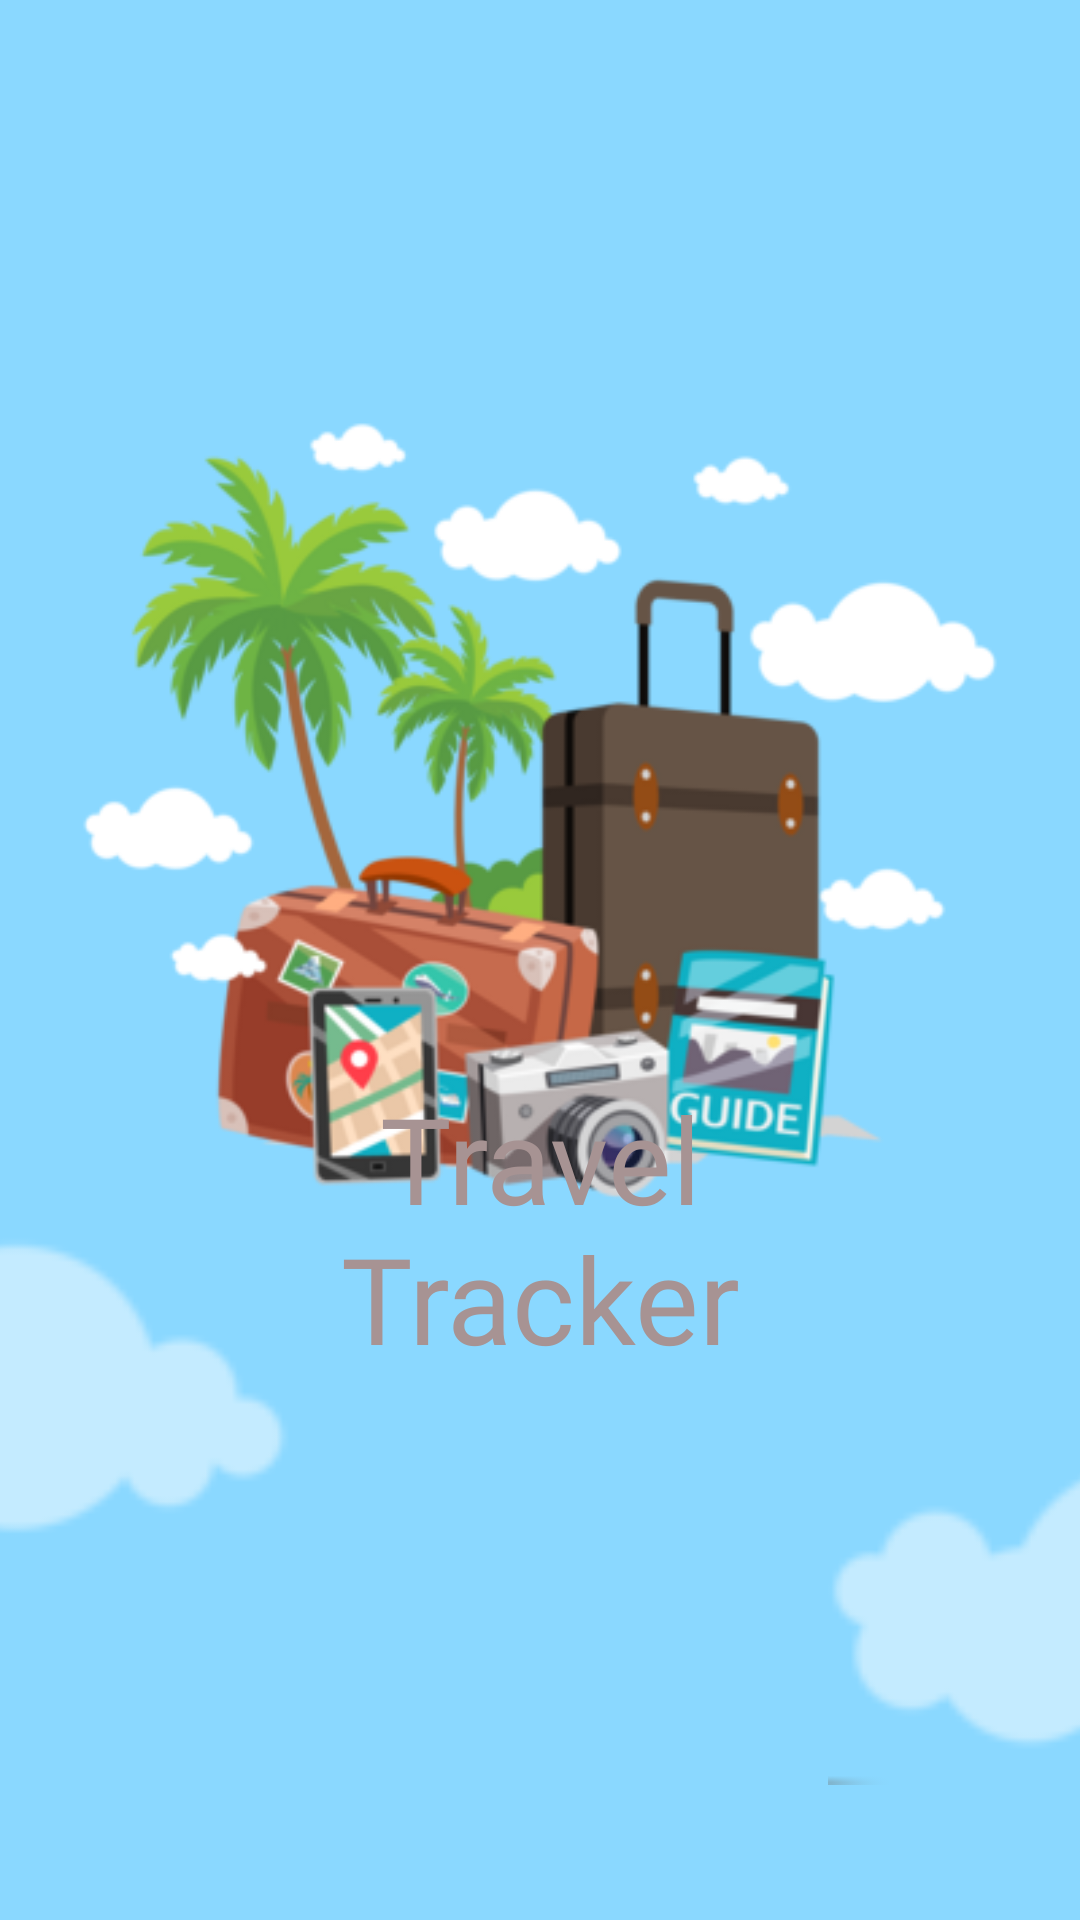

Layout XML and referenced resources for this Android screen:
<!-- AndroidManifest.xml: application theme Theme.TravelTrackerApp -->
<!-- res/layout/activity_load.xml -->
<?xml version="1.0" encoding="utf-8"?>
<androidx.constraintlayout.widget.ConstraintLayout xmlns:android="http://schemas.android.com/apk/res/android"
    xmlns:app="http://schemas.android.com/apk/res-auto"
    xmlns:tools="http://schemas.android.com/tools"
    android:layout_width="match_parent"
    android:layout_height="match_parent"
    android:background="@color/light_blue">

    <ImageView
        android:id="@+id/imageView"
        android:layout_width="wrap_content"
        android:layout_height="wrap_content"
        android:layout_marginTop="88dp"
        android:contentDescription="@string/app_logo_description"
        app:layout_constraintEnd_toEndOf="parent"
        app:layout_constraintHorizontal_bias="1.0"
        app:layout_constraintStart_toStartOf="parent"
        app:layout_constraintTop_toTopOf="parent"
        app:srcCompat="@drawable/icon" />

    <TextView
        android:id="@+id/textView"
        android:layout_width="141dp"
        android:layout_height="158dp"
        android:fontFamily="@font/pacifico_regular"
        android:gravity="center"
        android:text="@string/app_name_load_screen"
        android:textColor="@color/orange"
        android:textSize="40sp"
        app:layout_constraintBottom_toBottomOf="parent"
        app:layout_constraintEnd_toEndOf="parent"
        app:layout_constraintStart_toStartOf="parent"
        app:layout_constraintTop_toTopOf="parent"
        app:layout_constraintVertical_bias="0.685" />

    <ImageView
        android:id="@+id/imageView2"
        android:layout_width="211dp"
        android:layout_height="150dp"
        android:layout_marginEnd="252dp"
        android:layout_marginBottom="100dp"
        android:contentDescription="@string/load_screen_cloud"
        app:layout_constraintBottom_toBottomOf="parent"
        app:layout_constraintEnd_toEndOf="parent"
        app:srcCompat="@drawable/cloud"
        android:alpha="0.5"
        />

    <ImageView
        android:id="@+id/imageView3"
        android:layout_width="211dp"
        android:layout_height="150dp"
        android:layout_marginStart="276dp"
        android:layout_marginBottom="28dp"
        android:alpha="0.5"
        android:contentDescription="@string/load_screen_cloud"
        app:layout_constraintBottom_toBottomOf="parent"
        app:layout_constraintStart_toStartOf="parent"
        app:srcCompat="@drawable/cloud" />
</androidx.constraintlayout.widget.ConstraintLayout>
<!-- resources referenced by this layout -->
<resources>
  <color name="light_blue">#8AD8FF</color>
  <color name="orange">#A79393</color>
  <!-- drawable cloud: png bitmap (drawable, 2216 bytes) -->
  <!-- drawable icon: png bitmap (drawable, 73357 bytes) -->
  <string name="app_logo_description">Logo of App</string>
  <string name="app_name_load_screen">Travel\nTracker</string>
  <string name="load_screen_cloud">Load screen cloud</string>
  <style name="Theme.TravelTrackerApp" parent="Theme.MaterialComponents.DayNight.DarkActionBar">
          
          <item name="colorPrimary">@color/purple_500</item>
          <item name="colorPrimaryVariant">@color/purple_700</item>
          <item name="colorOnPrimary">@color/white</item>
          
          <item name="colorSecondary">@color/teal_200</item>
          <item name="colorSecondaryVariant">@color/teal_700</item>
          <item name="colorOnSecondary">@color/black</item>
          
          <item name="android:statusBarColor">?attr/colorPrimaryVariant</item>
          
      </style>
  <color name="purple_500">#FF6200EE</color>
  <color name="purple_700">#FF3700B3</color>
  <color name="white">#FFFFFFFF</color>
  <color name="teal_200">#FF03DAC5</color>
  <color name="teal_700">#FF018786</color>
  <color name="black">#FF000000</color>
</resources>
